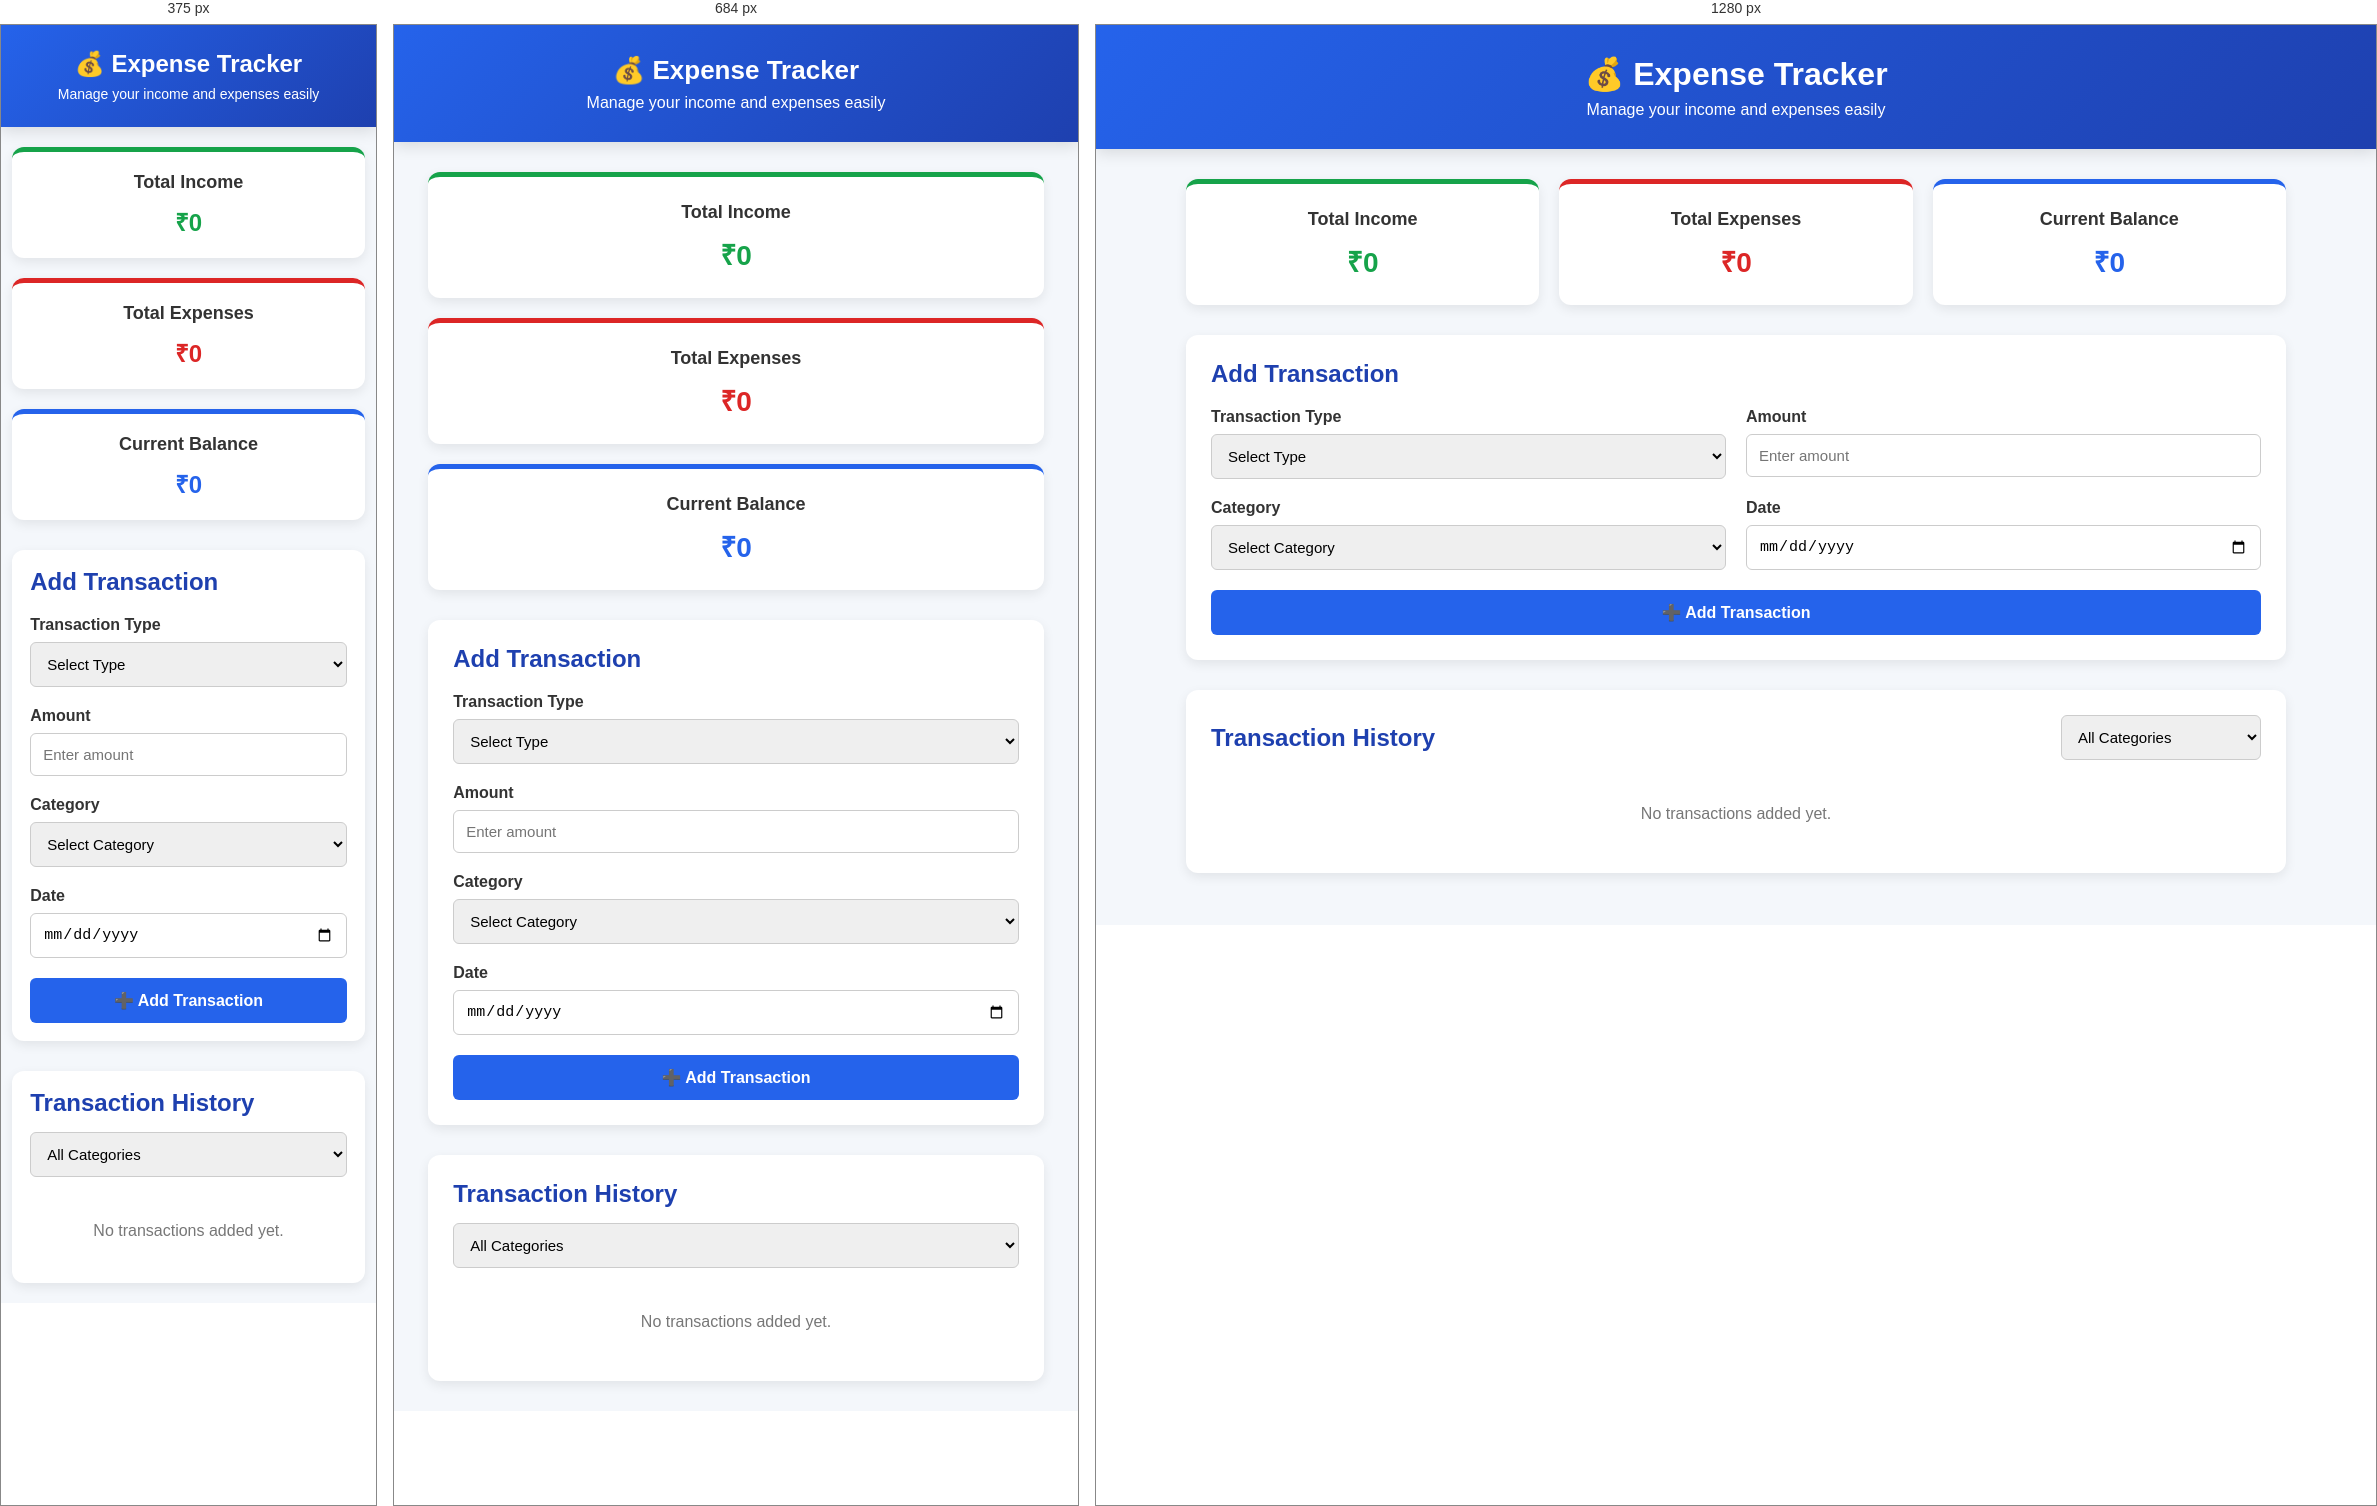
Rendered at 375 px, 684 px and 1280 px, left to right.

<!-- file: index.html -->
<!DOCTYPE html>
<html lang="en">

<head>
    <meta charset="UTF-8">
    <meta name="viewport" content="width=device-width, initial-scale=1.0">

    <title>Expense Tracker</title>

    <link rel="stylesheet" href="style.css">
</head>

<body>

    <!-- Header -->
    <header>
        <h1>💰 Expense Tracker</h1>
        <p>Manage your income and expenses easily</p>
    </header>


    <!-- Main Container -->
    <main class="container">

        <!-- Summary Cards -->
        <section class="summary">

            <div class="card income-card">
                <h3>Total Income</h3>
                <h2 id="total-income">₹0</h2>
            </div>

            <div class="card expense-card">
                <h3>Total Expenses</h3>
                <h2 id="total-expense">₹0</h2>
            </div>

            <div class="card balance-card">
                <h3>Current Balance</h3>
                <h2 id="balance">₹0</h2>
            </div>

        </section>


        <!-- Add Transaction -->
        <section class="transaction-form">

            <h2>Add Transaction</h2>

            <form id="transaction-form">

                <div class="form-group">

                    <label>Transaction Type</label>

                    <select id="type" required>
                        <option value="">Select Type</option>
                        <option value="income">Income</option>
                        <option value="expense">Expense</option>
                    </select>

                </div>


                <div class="form-group">

                    <label>Amount</label>

                    <input
                        type="number"
                        id="amount"
                        placeholder="Enter amount"
                        min="1"
                        required
                    >

                </div>


                <div class="form-group">

                    <label>Category</label>

                    <select id="category" required>

                        <option value="">Select Category</option>

                        <option value="Salary">Salary</option>
                        <option value="Food">Food</option>
                        <option value="Travel">Travel</option>
                        <option value="Shopping">Shopping</option>
                        <option value="Bills">Bills</option>
                        <option value="Education">Education</option>
                        <option value="Other">Other</option>

                    </select>

                </div>


                <div class="form-group">

                    <label>Date</label>

                    <input
                        type="date"
                        id="date"
                        required
                    >

                </div>


                <button type="submit">
                    ➕ Add Transaction
                </button>

            </form>

        </section>


        <!-- Transaction History -->
        <section class="history">

            <div class="history-header">

                <h2>Transaction History</h2>

                <select id="filter-category">

                    <option value="all">
                        All Categories
                    </option>

                    <option value="Salary">Salary</option>
                    <option value="Food">Food</option>
                    <option value="Travel">Travel</option>
                    <option value="Shopping">Shopping</option>
                    <option value="Bills">Bills</option>
                    <option value="Education">Education</option>
                    <option value="Other">Other</option>

                </select>

            </div>


            <!-- Transactions will appear here -->

            <div id="transaction-list">

                <p class="empty-message">
                    No transactions added yet.
                </p>

            </div>

        </section>

    </main>


    <!-- JavaScript -->
    <script src="script.js"></script>

</body>

</html>

/* @media block from style.css */
@media (max-width: 768px) {

    .summary {
        grid-template-columns: 1fr;
    }

    form {
        grid-template-columns: 1fr;
    }

    .history-header {
        flex-direction: column;
        align-items: stretch;
        gap: 15px;
    }

    .history-header select {
        width: 100%;
    }

    .transaction-item {
        flex-direction: column;
        align-items: flex-start;
        gap: 10px;
    }

    header h1 {
        font-size: 26px;
    }
}

/* @media block from style.css */
@media (max-width: 600px) {

    .container {
        width: 94%;
        margin: 20px auto;
    }

    header {
        padding: 25px 15px;
    }

    header h1 {
        font-size: 24px;
    }

    header p {
        font-size: 14px;
    }

    .card {
        padding: 20px;
    }

    .card h2 {
        font-size: 24px;
    }

    .transaction-form,
    .history {
        padding: 18px;
    }

    .transaction-item {
        align-items: stretch;
    }

    .transaction-amount {
        text-align: left;
    }

    .transaction-actions {
        width: 100%;
    }

    .transaction-actions button {
        flex: 1;
    }

}